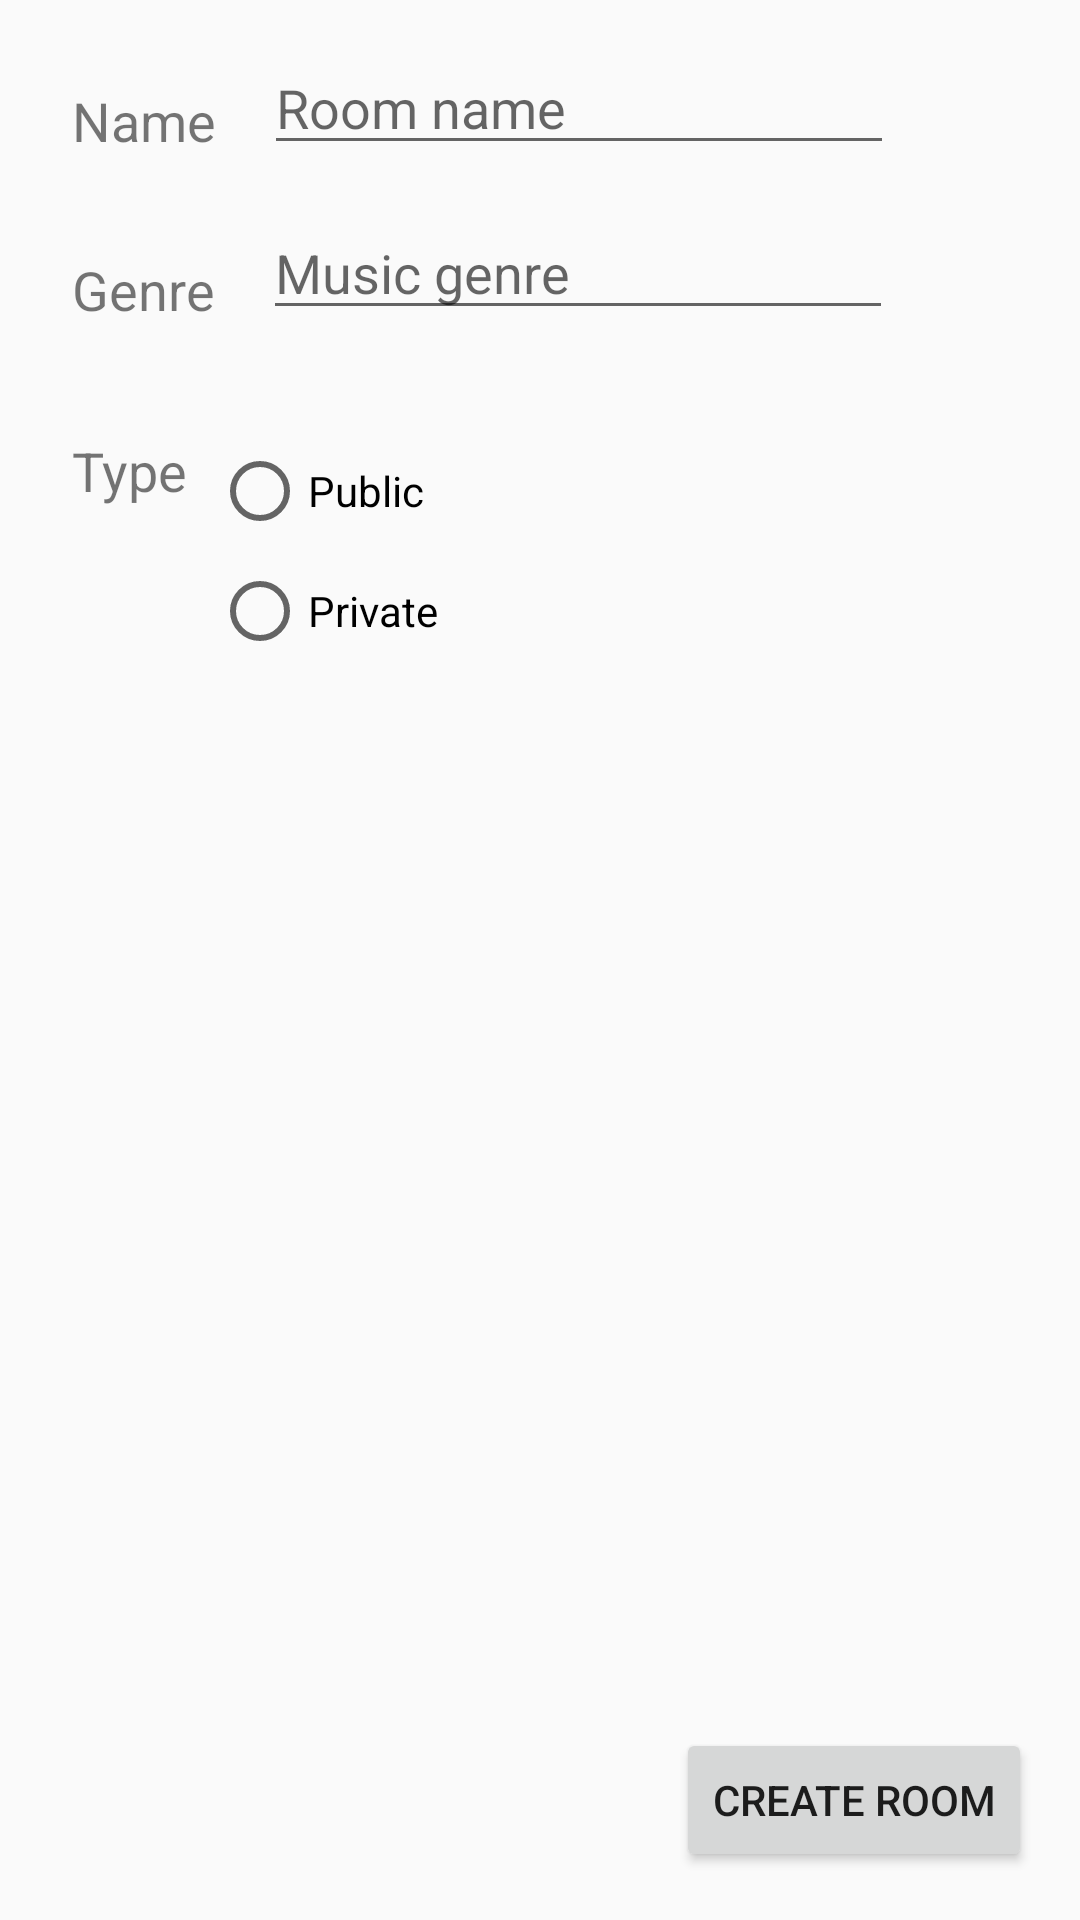

Layout XML and referenced resources for this Android screen:
<!-- AndroidManifest.xml: application theme AppTheme -->
<!-- res/layout/activity_create_room.xml -->
<?xml version="1.0" encoding="utf-8"?>
<androidx.constraintlayout.widget.ConstraintLayout xmlns:android="http://schemas.android.com/apk/res/android"
    xmlns:app="http://schemas.android.com/apk/res-auto"
    xmlns:tools="http://schemas.android.com/tools"
    android:layout_width="match_parent"
    android:layout_height="match_parent"
    tools:context=".CreateRoomActivity">

  <Button
      android:id="@+id/button_create_room"
      android:layout_width="wrap_content"
      android:layout_height="wrap_content"
      android:layout_marginEnd="16dp"
      android:layout_marginRight="16dp"
      android:layout_marginBottom="16dp"
      android:onClick="launchMusicRoom"
      android:text="@string/create_room_name"
      app:layout_constraintBottom_toBottomOf="parent"
      app:layout_constraintEnd_toEndOf="parent" />

  <TextView
    android:id="@+id/form_name"
    android:layout_width="wrap_content"
    android:layout_height="wrap_content"
    android:layout_marginStart="24dp"
    android:layout_marginLeft="24dp"
    android:layout_marginTop="28dp"
    android:text="@string/name_label_text"
    android:textSize="18sp"
    app:layout_constraintStart_toStartOf="parent"
    app:layout_constraintTop_toTopOf="parent" />

  <EditText
    android:id="@+id/name_text"
    android:layout_width="wrap_content"
    android:layout_height="wrap_content"
    android:layout_marginStart="16dp"
    android:layout_marginLeft="16dp"
    android:layout_marginTop="16dp"
    android:ems="10"
    android:hint="@string/enter_name_hint"
    android:inputType="textPersonName"
    app:layout_constraintBottom_toBottomOf="@+id/form_name"
    app:layout_constraintStart_toEndOf="@+id/form_name"
    app:layout_constraintTop_toTopOf="parent" />

  <TextView
    android:id="@+id/genre_label"
    android:layout_width="wrap_content"
    android:layout_height="wrap_content"
    android:layout_marginStart="24dp"
    android:layout_marginLeft="24dp"
    android:layout_marginTop="32dp"
    android:text="@string/genre_label_text"
    android:textSize="18sp"
    app:layout_constraintStart_toStartOf="parent"
    app:layout_constraintTop_toBottomOf="@+id/form_name" />

  <EditText
    android:id="@+id/genre_text"
    android:layout_width="wrap_content"
    android:layout_height="wrap_content"
    android:layout_marginStart="16dp"
    android:layout_marginLeft="16dp"
    android:layout_marginTop="16dp"
    android:layout_marginBottom="1dp"
    android:ems="10"
    android:hint="@string/enter_genre_hint"
    android:inputType="textPersonName"
    app:layout_constraintBottom_toBottomOf="@+id/genre_label"
    app:layout_constraintStart_toEndOf="@+id/genre_label"
    app:layout_constraintTop_toBottomOf="@+id/name_text" />

  <TextView
    android:id="@+id/room_type_label"
    android:layout_width="wrap_content"
    android:layout_height="wrap_content"
    android:layout_marginStart="24dp"
    android:layout_marginLeft="24dp"
    android:layout_marginTop="36dp"
    android:text="@string/choose_type"
    android:textSize="18sp"
    app:layout_constraintStart_toStartOf="parent"
    app:layout_constraintTop_toBottomOf="@+id/genre_label" />


  <TextView
    android:id="@+id/password_label"
    android:layout_width="wrap_content"
    android:layout_height="wrap_content"
    android:layout_marginStart="24dp"
    android:layout_marginLeft="24dp"
    android:layout_marginTop="32dp"
    android:text="@string/password_label_text"
    android:textSize="18sp"
    android:visibility="invisible"
    app:layout_constraintStart_toStartOf="parent"
    app:layout_constraintTop_toBottomOf="@+id/radioGroup" />

  <EditText
    android:id="@+id/password_text"
    android:layout_width="wrap_content"
    android:layout_height="wrap_content"
    android:layout_marginStart="20dp"
    android:layout_marginLeft="20dp"
    android:ems="10"
    android:hint="@string/enter_password_hint"
    android:inputType="textPassword"
    android:visibility="invisible"
    app:layout_constraintBottom_toBottomOf="@+id/password_label"
    app:layout_constraintStart_toEndOf="@+id/password_label" />

  <RadioGroup
    android:id="@+id/radioGroup"
    android:layout_width="wrap_content"
    android:layout_height="wrap_content"
    android:layout_marginStart="8dp"
    android:layout_marginLeft="8dp"
    android:layout_marginBottom="20dp"
    android:orientation="vertical"
    app:layout_constraintBottom_toTopOf="@+id/password_text"
    app:layout_constraintStart_toEndOf="@+id/room_type_label"
    app:layout_constraintTop_toTopOf="@+id/room_type_label">


    <RadioButton
      android:id="@+id/public_room"
      android:layout_width="wrap_content"
      android:layout_height="wrap_content"
      android:layout_marginTop="8dp"
      android:onClick="onRadioButtonClicked"
      android:text="@string/public_room"
      app:layout_constraintStart_toEndOf="@+id/room_type_label"
      app:layout_constraintTop_toBottomOf="@+id/genre_text" />

    <RadioButton
      android:id="@+id/private_room"
      android:layout_width="wrap_content"
      android:layout_height="wrap_content"
      android:layout_marginTop="8dp"
      android:onClick="onRadioButtonClicked"
      android:text="@string/private_room"
      app:layout_constraintStart_toEndOf="@+id/room_type_label"
      app:layout_constraintTop_toBottomOf="@+id/public_room" />
  </RadioGroup>

</androidx.constraintlayout.widget.ConstraintLayout>
<!-- resources referenced by this layout -->
<resources>
  <string name="choose_type">Type</string>
  <string name="create_room_name">Create Room</string>
  <string name="enter_genre_hint">Music genre</string>
  <string name="enter_name_hint">Room name</string>
  <string name="enter_password_hint">Room password</string>
  <string name="genre_label_text">Genre</string>
  <string name="name_label_text">Name</string>
  <string name="password_label_text">Password</string>
  <string name="private_room">Private</string>
  <string name="public_room">Public</string>
  <style name="AppTheme" parent="Theme.AppCompat.Light.DarkActionBar">
          
          <item name="colorPrimary">@color/colorPrimary</item>
          <item name="colorPrimaryDark">@color/colorPrimaryDark</item>
          <item name="colorAccent">@color/colorAccent</item>
      </style>
  <!-- not gathered from this repository: default colours our renderer supplied (Android Studio template values) -->
  <color name="colorPrimary">#FF6200EE</color>
  <color name="colorPrimaryDark">#FF3700B3</color>
  <color name="colorAccent">#FF03DAC5</color>
</resources>
